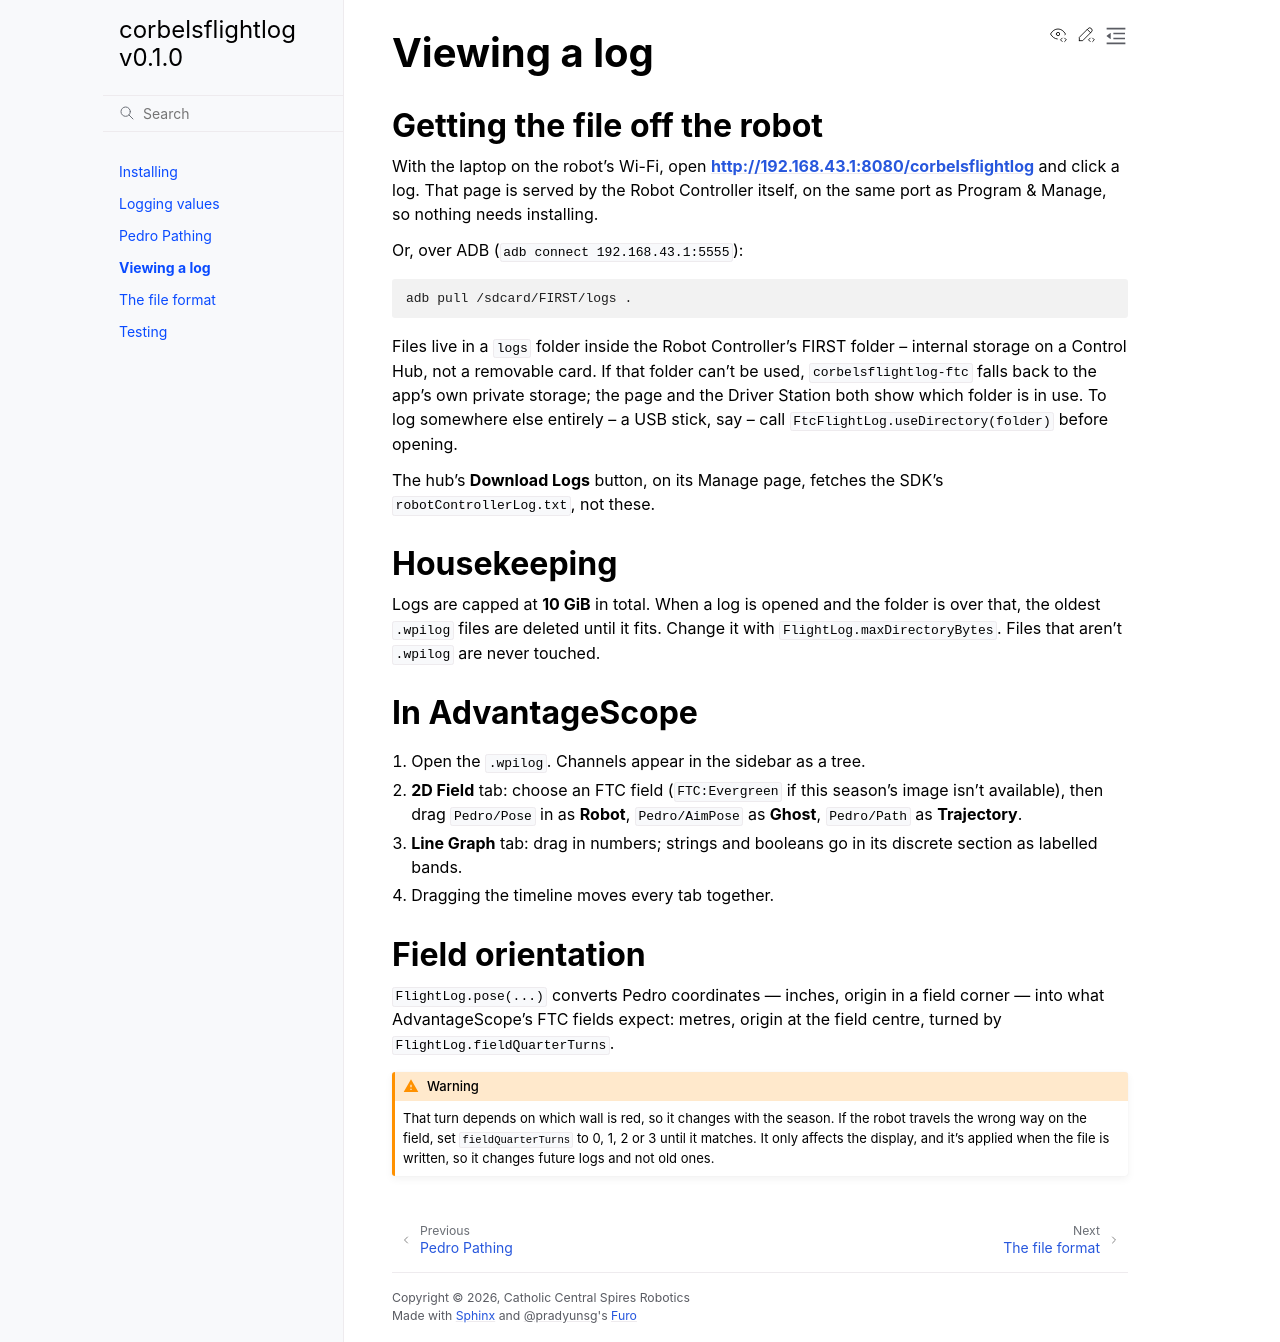

repository: MikeStitt/corbelsflightlog · page: v0.1.0/viewing.html · generator: sphinx

# Viewing a log

## Getting the file off the robot

With the laptop on the robot's Wi-Fi, open
**<http://192.168.43.1:8080/corbelsflightlog>** and click a log. That page is
served by the Robot Controller itself, on the same port as Program & Manage, so
nothing needs installing.

Or, over ADB (`adb connect 192.168.43.1:5555`):

```sh
adb pull /sdcard/corbelsflightlog .
```

Files live in a `corbelsflightlog` folder in the Robot Controller's own storage
-- internal storage on a Control Hub, not a removable card, despite `/sdcard`.
The folder is named after the library so its size measures exactly what the
logger is using. If it can't be used, `corbelsflightlog-ftc` falls back to the
app's own private storage; the page and the Driver Station both show which
folder is in use. To log somewhere else entirely -- a USB stick, say -- call
`FtcFlightLog.useDirectory(folder)` before opening.

The hub's **Download Logs** button, on its Manage page, fetches the SDK's
`robotControllerLog.txt`, not these.

## Housekeeping

Logs are capped at **2 GiB** in total. When a log is opened and the folder is
over that, the oldest `.wpilog` files are deleted until it fits. Change it with
`FlightLog.maxDirectoryBytes`. Files that aren't `.wpilog` are never touched.

## What it costs

Small, but it depends entirely on how many channels you log, how often they
change, and how fast your loop runs -- so measure it on your own robot rather
than trusting a number from someone else's.

`Log 8` in `checks/` makes storage writes visible in the loop-time spectrum if
you want to see what they cost on your hardware. On the robot it was written
for, they were far below the Driver Station's own telemetry transmission, which
`telemetry.setMsTransmissionInterval()` controls.

This library writes each value as it is given, with its own timestamp, rather
than accumulating a frame.
